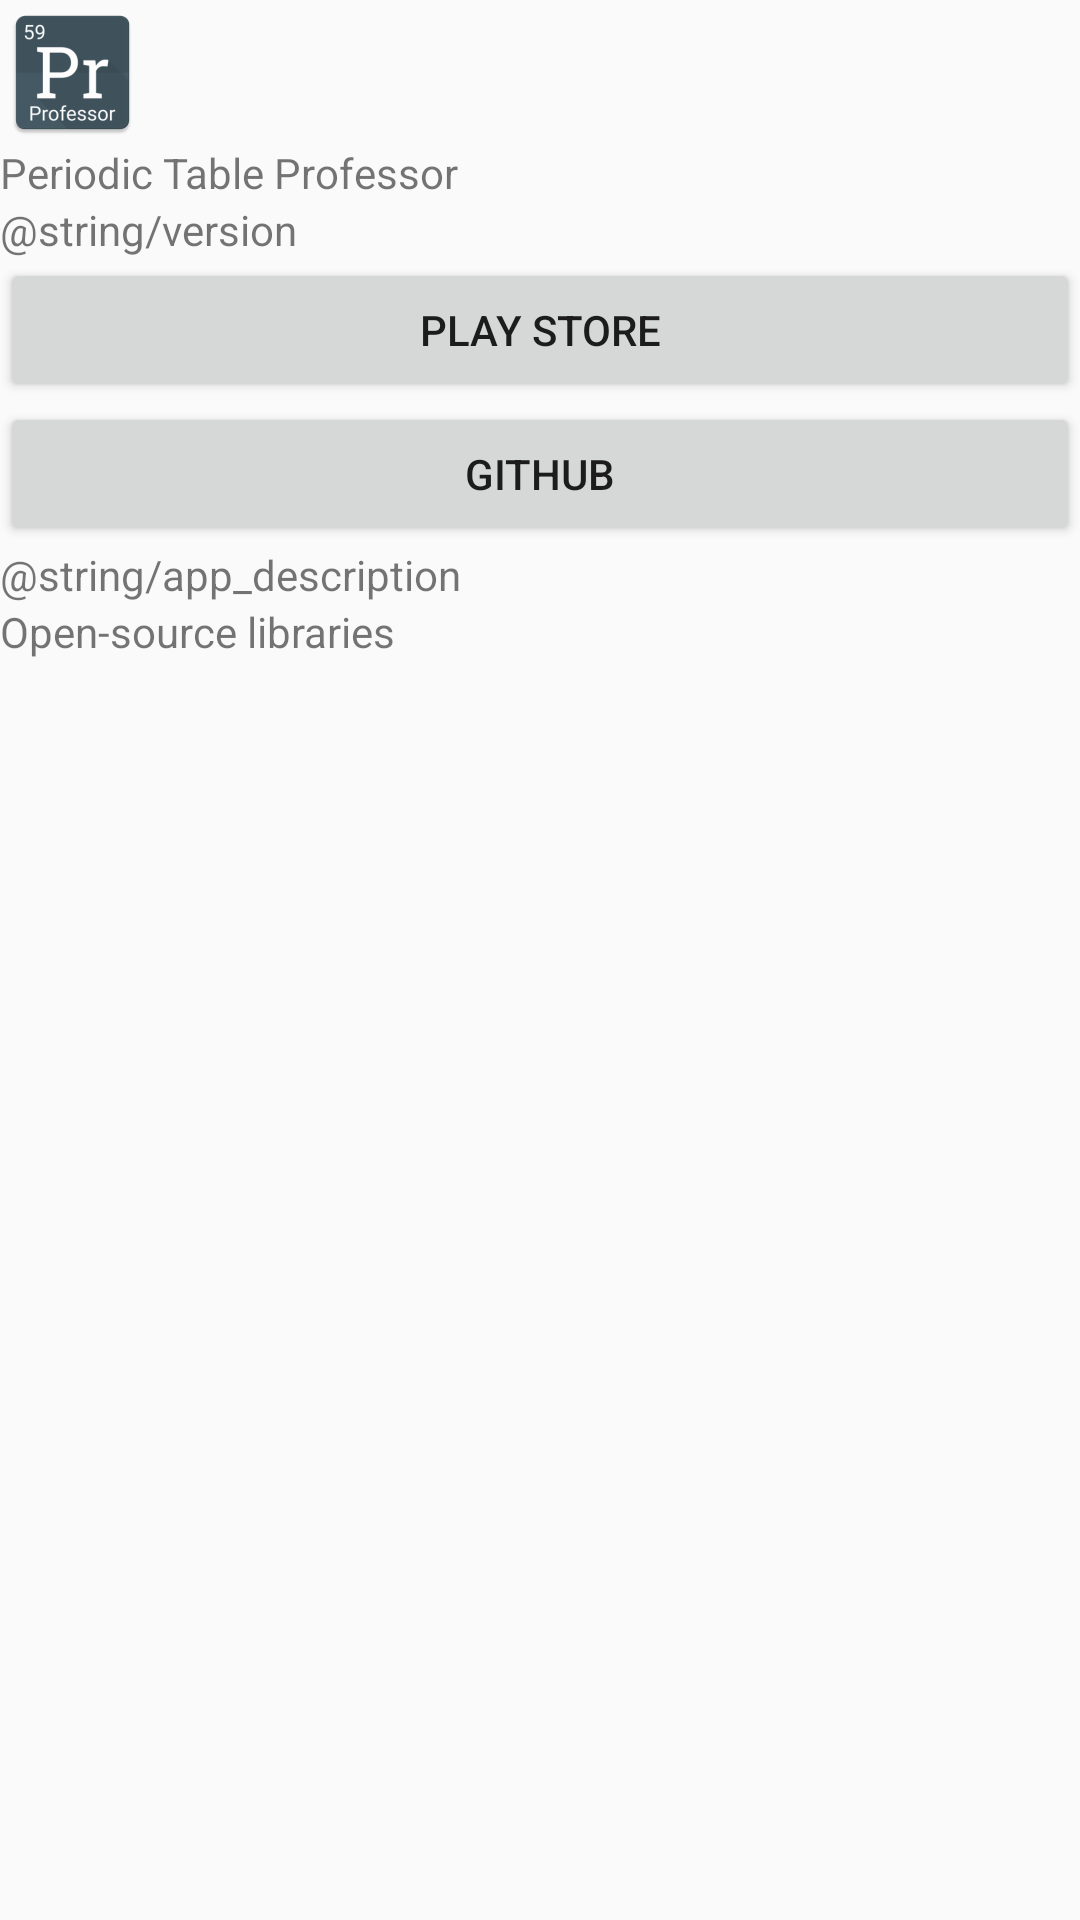

This screen was rendered from an Android layout file. Write that file and the resources it references.
<!-- AndroidManifest.xml: application theme AppTheme -->
<!-- res/layout/content_about.xml -->
<?xml version="1.0" encoding="utf-8"?>
<LinearLayout xmlns:android="http://schemas.android.com/apk/res/android"
    android:layout_width="match_parent"
    android:layout_height="match_parent"
    android:orientation="vertical">

    <ImageView
        android:layout_width="wrap_content"
        android:layout_height="wrap_content"
        android:contentDescription="Application icon"
        android:src="@mipmap/ic_launcher"/>

    <TextView
        android:layout_width="match_parent"
        android:layout_height="wrap_content"
        android:text="@string/app_name"/>

    <TextView
        android:layout_width="match_parent"
        android:layout_height="wrap_content"
        android:text="@string/version"/>

    <Button
        android:layout_width="match_parent"
        android:layout_height="wrap_content"
        android:text="Play Store"/>

    <Button
        android:layout_width="match_parent"
        android:layout_height="wrap_content"
        android:text="GitHub"/>

    <TextView
        android:layout_width="match_parent"
        android:layout_height="wrap_content"
        android:text="@string/app_description"/>

    <TextView
        android:layout_width="match_parent"
        android:layout_height="wrap_content"
        android:text="Open-source libraries"/>

    <FrameLayout
        android:id="@+id/about_libraries"
        android:layout_width="match_parent"
        android:layout_height="wrap_content"/>

</LinearLayout>
<!-- resources referenced by this layout -->
<resources>
  <!-- mipmap ic_launcher: png bitmap (mipmap-hdpi, 2709 bytes) -->
  <string name="app_name">Periodic Table Professor</string>
  <style name="AppTheme" parent="Theme.AppCompat.Light.NoActionBar">
          
          <item name="colorPrimary">@color/colorPrimary</item>
          <item name="colorPrimaryDark">@color/colorPrimaryDark</item>
          <item name="colorAccent">@color/colorAccent</item>
          <item name="colorControlNormal">@android:color/white</item>
      </style>
  <color name="colorPrimary">#455A64</color>
  <color name="colorPrimaryDark">#263238</color>
  <color name="colorAccent">#D50000</color>
</resources>
